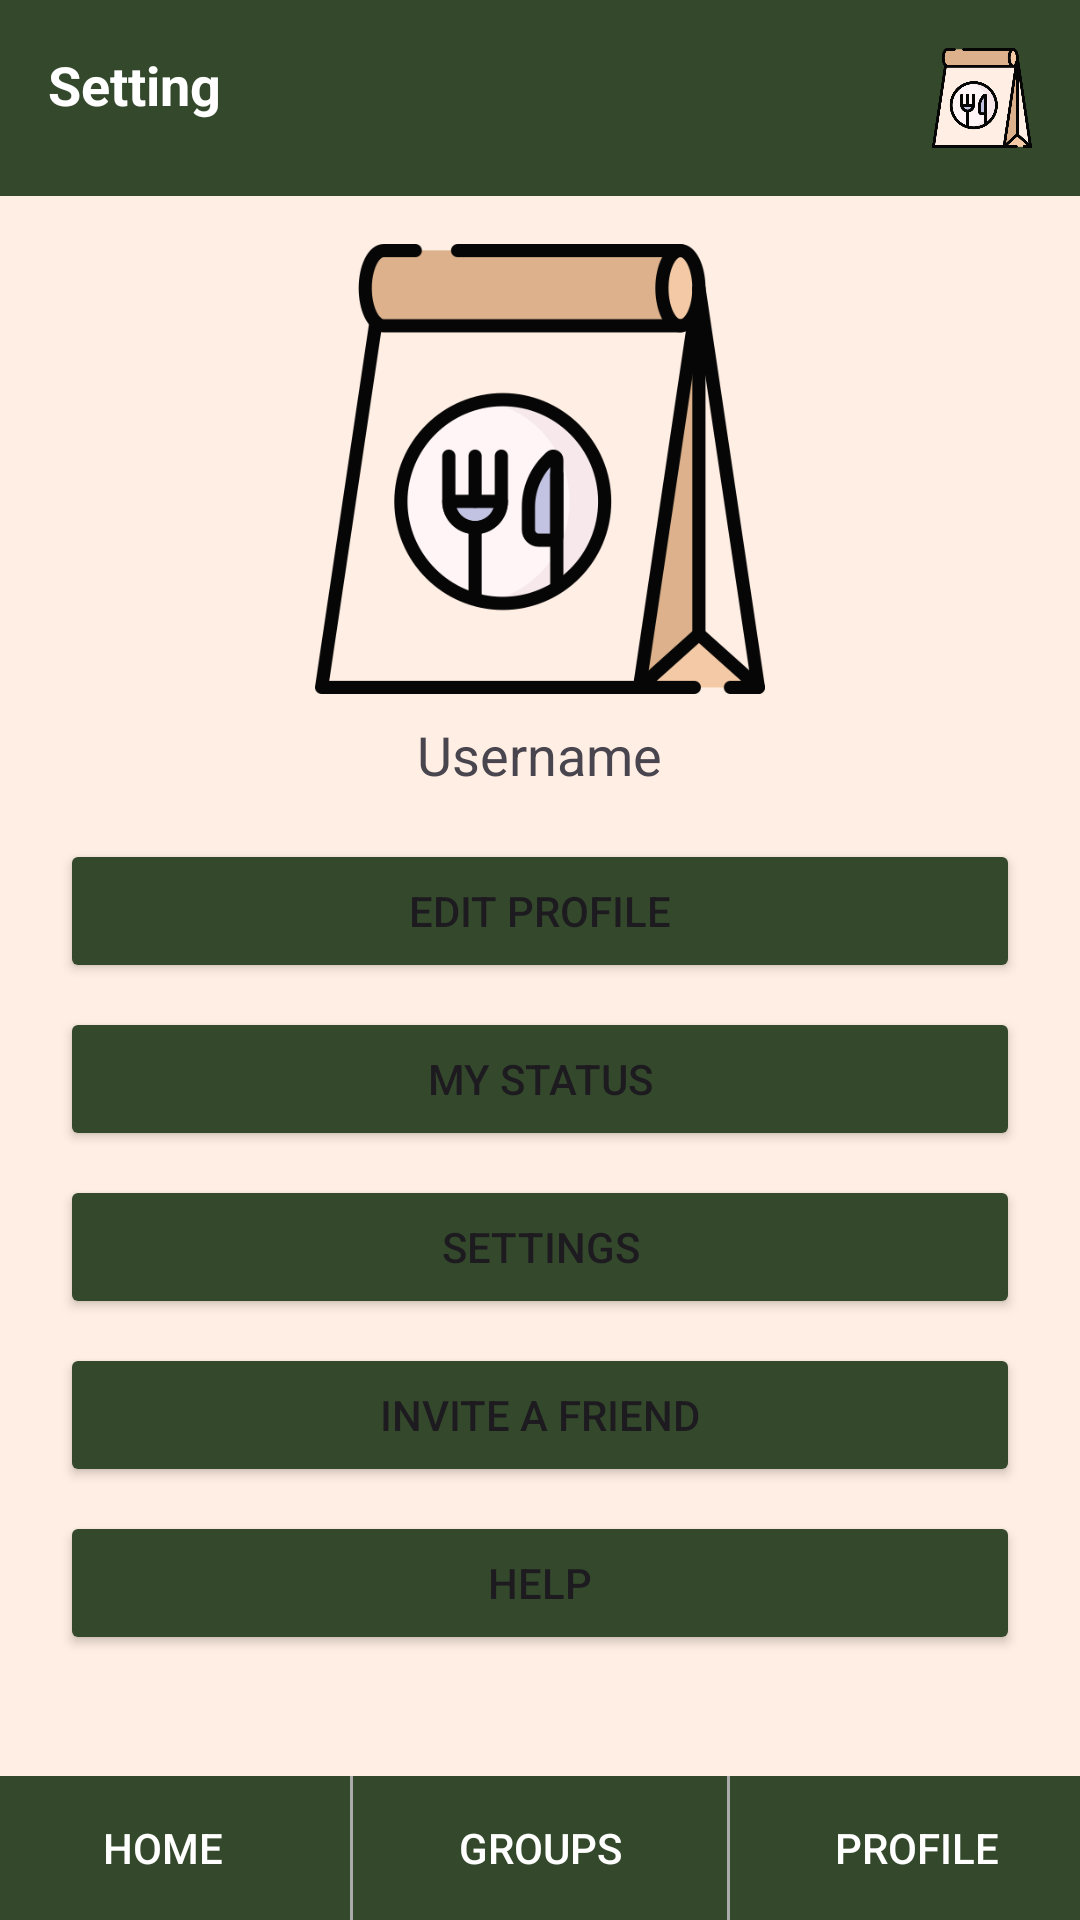

Here is an Android app screen rendered from its layout file. Give the layout XML and the strings, colors and styles it references.
<!-- AndroidManifest.xml: application theme Theme.PacsXViroFoodManagementApp -->
<!-- res/layout/activity_profile.xml -->
<RelativeLayout xmlns:android="http://schemas.android.com/apk/res/android"
    xmlns:tools="http://schemas.android.com/tools"
    android:layout_width="match_parent"
    android:layout_height="match_parent"
    tools:context=".activity_profile"
    android:background="@color/bg">
    
    
    <RelativeLayout
        android:id="@+id/topBar"
        android:layout_width="match_parent"
        android:layout_height="wrap_content"
        android:background="@color/dark_green"
        android:padding="16dp">
        
        <ImageView
            android:layout_width="100px"
            android:layout_height="100px"
            android:layout_alignParentRight="true"
            android:layout_centerVertical="true"
            android:src="@drawable/logo" />
        
        <TextView
            android:layout_width="wrap_content"
            android:layout_height="wrap_content"
            android:text="Setting"
            android:textColor="@android:color/white"
            android:textSize="18sp"
            android:textStyle="bold" />
    
    </RelativeLayout>
    
    
    <ImageView
        android:id="@+id/profileImage"
        android:layout_width="150dp"
        android:layout_height="150dp"
        android:src="@drawable/logo"
        android:layout_below="@id/topBar"
        android:layout_centerHorizontal="true"
        android:layout_marginTop="16dp" />
    
    
    <TextView
        android:id="@+id/username"
        android:layout_width="wrap_content"
        android:layout_height="wrap_content"
        android:text="Username"
        android:textSize="18sp"
        android:layout_below="@id/profileImage"
        android:layout_centerHorizontal="true"
        android:layout_marginTop="8dp" />
    
    
    <Button
        android:id="@+id/editProfileButton"
        android:layout_width="match_parent"
        android:layout_height="wrap_content"
        android:text="Edit Profile"
        android:layout_below="@id/username"
        android:layout_marginTop="16dp"
        android:layout_marginRight="20dp"
        android:layout_marginLeft="20dp"
        android:backgroundTint="@color/dark_green" /> 
    
    
    <Button
        android:id="@+id/statusButton"
        android:layout_width="match_parent"
        android:layout_height="wrap_content"
        android:text="My Status"
        android:layout_below="@id/editProfileButton"
        android:layout_marginTop="8dp"
        android:layout_marginRight="20dp"
        android:layout_marginLeft="20dp"
        android:backgroundTint="@color/dark_green" /> 
    
    
    <Button
        android:id="@+id/settingsButton"
        android:layout_width="match_parent"
        android:layout_height="wrap_content"
        android:text="Settings"
        android:layout_below="@id/statusButton"
        android:layout_marginTop="8dp"
        android:layout_marginRight="20dp"
        android:layout_marginLeft="20dp"
        android:backgroundTint="@color/dark_green" /> 
    
    
    <Button
        android:id="@+id/inviteButton"
        android:layout_width="match_parent"
        android:layout_height="wrap_content"
        android:text="Invite a Friend"
        android:layout_below="@id/settingsButton"
        android:layout_marginTop="8dp"
        android:layout_marginRight="20dp"
        android:layout_marginLeft="20dp"
        android:backgroundTint="@color/dark_green" /> 
    
    
    <Button
        android:id="@+id/helpButton"
        android:layout_width="match_parent"
        android:layout_height="wrap_content"
        android:text="Help"
        android:layout_below="@id/inviteButton"
        android:layout_marginTop="8dp"
        android:layout_marginRight="20dp"
        android:layout_marginLeft="20dp"
        android:backgroundTint="@color/dark_green" /> 
    
    
    <LinearLayout
        android:id="@+id/bottomBar"
        android:layout_width="match_parent"
        android:layout_height="wrap_content"
        android:layout_alignParentBottom="true"
        android:background="@color/dark_green"
        android:orientation="horizontal">
        
        
        <Button
            android:layout_width="0dp"
            android:layout_height="wrap_content"
            android:layout_weight="1"
            android:text="Home"
            android:id="@+id/go_home"
            android:textColor="@android:color/white"
            android:background="@android:color/transparent" />
        
        
        <View
            android:layout_width="1dp"
            android:layout_height="match_parent"
            android:layout_marginStart="8dp"
            android:layout_marginEnd="8dp"
            android:background="@android:color/darker_gray" />
        
        
        <Button
            android:layout_width="0dp"
            android:layout_height="wrap_content"
            android:layout_weight="1"
            android:text="Groups"
            android:id="@+id/groups_page"
            android:textColor="@android:color/white"
            android:background="@android:color/transparent" />
        
        
        <View
            android:layout_width="1dp"
            android:layout_height="match_parent"
            android:layout_marginStart="8dp"
            android:layout_marginEnd="8dp"
            android:background="@android:color/darker_gray" />
        
        
        <Button
            android:layout_width="0dp"
            android:layout_height="wrap_content"
            android:layout_weight="1"
            android:text="Profile"
            android:id="@+id/to_profile"
            android:textColor="@android:color/white"
            android:background="@android:color/transparent" />
    
    </LinearLayout>

</RelativeLayout>
<!-- resources referenced by this layout -->
<resources>
  <color name="bg">#FFEEE3</color>
  <color name="dark_green">#34492C</color>
  <!-- drawable logo: png bitmap (drawable, 35147 bytes) -->
  <style name="Theme.PacsXViroFoodManagementApp" parent="Base.Theme.PacsXViroFoodManagementApp" />
  <style name="Base.Theme.PacsXViroFoodManagementApp" parent="Theme.Material3.DayNight.NoActionBar">
          
          
      </style>
</resources>
